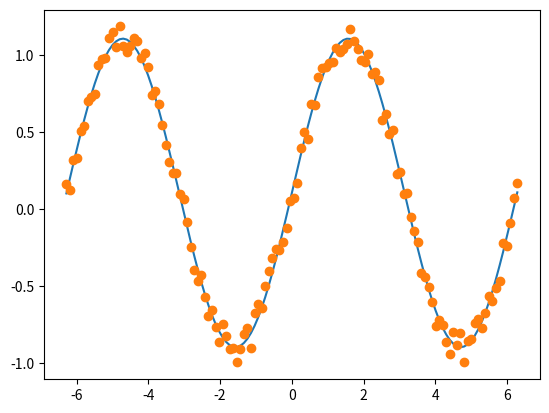

Recreate this plot in Python.
import numpy as np 
import scipy as sp 


import matplotlib.pyplot as plt 
import numpy.random as rnd 


x = np.linspace(-2*np.pi, 2*np.pi, 128, endpoint=True)
r = 0.2*rnd.ranf(len(x))
C, S = np.cos(x)+r, np.sin(x)+r

A, k = 1, 1
def residuals(p, y, x):
    A, k, offset= p
    err = y - (A * np.sin(2 * np.pi * k * x) + offset)
    return err



def peval(x, p):
    return p[0] * np.sin(2 * np.pi * p[1] * x) + p[2]    

p0 = [2,  0.2, 0.1]

from scipy.optimize import leastsq
plsq = leastsq(residuals, p0, args=(S, x))
print(plsq[0])



plt.plot(x, peval(x, plsq[0]),x, S,'o')

plt.show()
